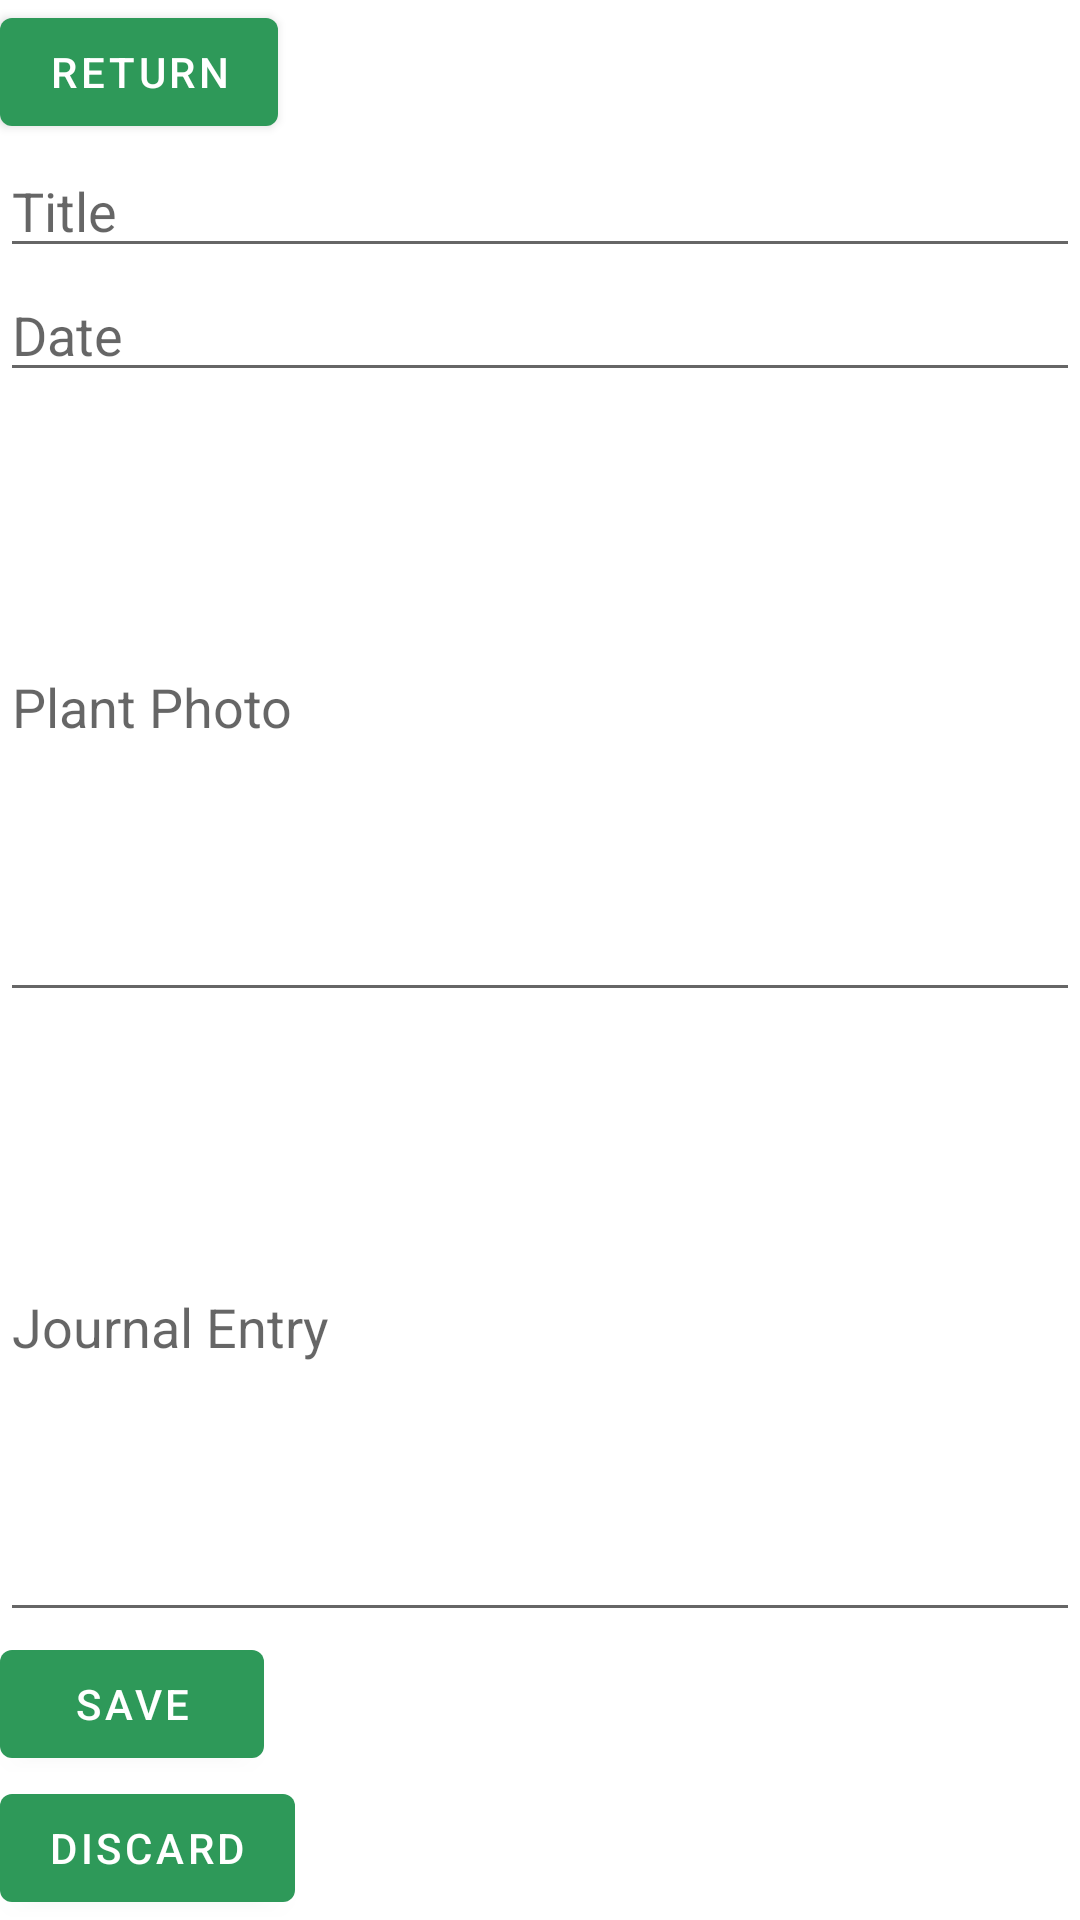

Here is an Android app screen rendered from its layout file. Give the layout XML and the strings, colors and styles it references.
<!-- AndroidManifest.xml: application theme Theme.Digileaf -->
<!-- res/layout/fragment_new_journal_entry.xml -->
<LinearLayout xmlns:android="http://schemas.android.com/apk/res/android"
    android:layout_width="match_parent"
    android:layout_height="match_parent"
    android:orientation="vertical">

    <Button
        android:id="@+id/btnReturn"
        android:layout_width="wrap_content"
        android:layout_height="wrap_content"
        android:text="Return" />

    <EditText
        android:id="@+id/editTitle"
        android:layout_width="match_parent"
        android:layout_height="wrap_content"
        android:hint="Title" />

    <EditText
        android:id="@+id/editDate"
        android:layout_width="match_parent"
        android:layout_height="wrap_content"
        android:hint="Date"
        android:focusable="false" />

    <EditText
        android:id="@+id/editPhoto"
        android:layout_width="match_parent"
        android:layout_height="0dp"
        android:layout_weight="1"
        android:hint="Plant Photo" />

    <EditText
        android:id="@+id/editContent"
        android:layout_width="match_parent"
        android:layout_height="0dp"
        android:layout_weight="1"
        android:hint="Journal Entry" />

    <Button
        android:id="@+id/btnSave"
        android:layout_width="wrap_content"
        android:layout_height="wrap_content"
        android:text="Save" />

    <Button
        android:id="@+id/btnDiscard"
        android:layout_width="wrap_content"
        android:layout_height="wrap_content"
        android:text="Discard" />

</LinearLayout>
<!-- resources referenced by this layout -->
<resources>
  <style name="Theme.Digileaf" parent="Theme.MaterialComponents.DayNight.NoActionBar">
          
          <item name="colorPrimary">@color/teal</item>
          <item name="colorPrimaryVariant">@color/teal_700</item>
          <item name="colorOnPrimary">@color/white</item>
          
          <item name="colorSecondary">@color/teal</item>
          <item name="colorSecondaryVariant">@color/teal_700</item>
          <item name="colorOnSecondary">@color/black</item>
          
          <item name="android:statusBarColor">@color/teal</item>
          
      </style>
  <color name="teal">#2e9959</color>
  <color name="teal_700">#FF018786</color>
  <color name="white">#FFFFFFFF</color>
  <color name="black">#FF000000</color>
</resources>
